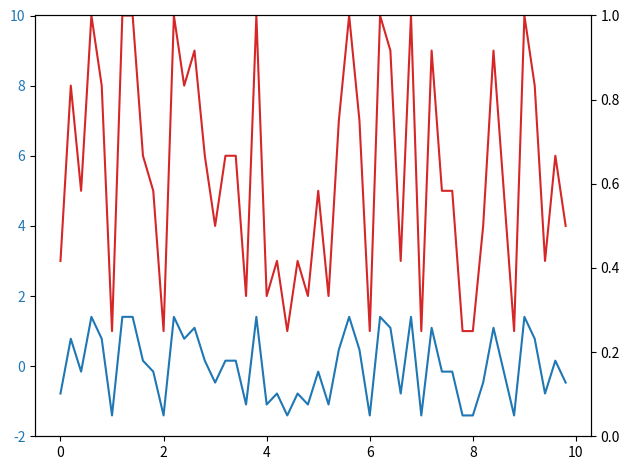

Recreate this plot in Python.
import numpy as np
import matplotlib.pyplot as plt
import random

# Create some mock data
t = np.arange(0.0, 10.0, 0.2)
# data1 = [8,18,19,34,34,54,40,38,40,39]
# data2 = [10,5,5,2,2,2,2,2,2,2]
# data3 = [80,80,80,80,80,80,80,80,80,80]
# data4 = [20,20,20,20,20,20,20,20,20,20]


data1 = []
data2 = []

for i in range(50):
    data1.append(random.randint(1,10))
fig, ax1 = plt.subplots()

for i in range(50):
    avg = np.average(data1)
    var = np.var(data1)
    data2.append((data1[i]-avg)/(var**0.5))
color = 'tab:red'
# ax1.set_xlabel('time (minutes)')
# ax1.set_ylabel('Utilization (percentages)', color=color)
ax1.plot(t, data1, color=color)
ax1.tick_params(axis='y', labelcolor=color)
plt.ylim((-2,10))

ax2 = ax1.twinx()  # instantiate a second axes that shares the same x-axis

# ax1.plot(t, data3,'--',color='y',label='Growing Threshold')
# ax1.plot(t, data4,'--',color='g',label='Shrinking Threshold')

color = 'tab:blue'
ax1.plot(t, data2, color=color)
ax1.tick_params(axis='y', labelcolor=color)
# ax2.set_ylabel('Number of Instances', color=color)  # we already handled the x-label with ax1
# ax2.plot(t, data2, color=color)
# ax2.tick_params(axis='y', labelcolor=color)
# plt.ylim(0,10)

# ax1.legend(loc='upper left')
fig.tight_layout()  # otherwise the right y-label is slightly clipped
plt.savefig('case4')
plt.show()